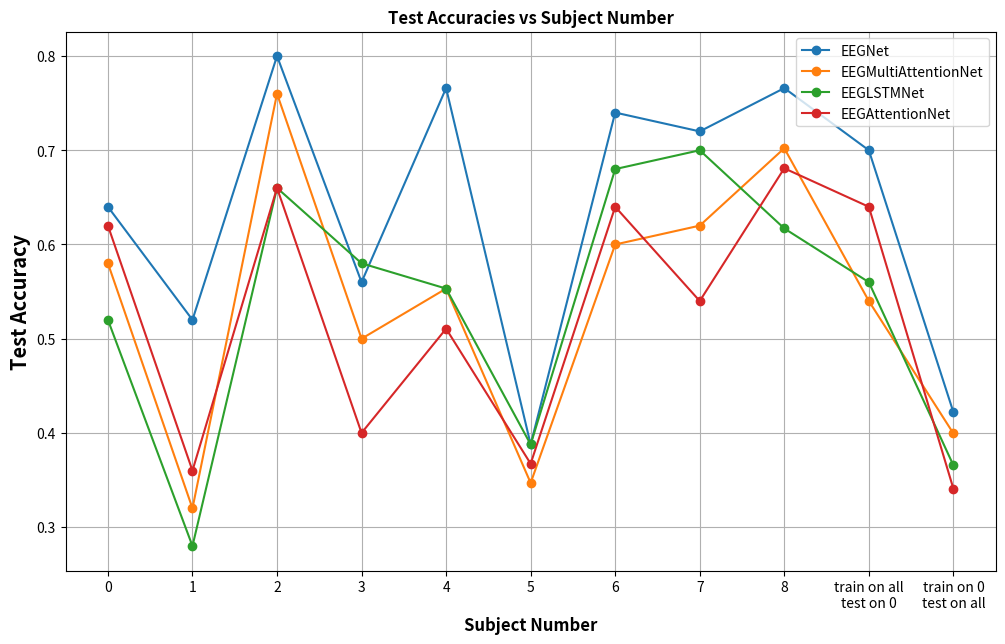

Recreate this plot in Python.
import matplotlib.pyplot as plt

# Data for each model's test accuracy per subject
eegnet_accuracies = [0.64, 0.52, 0.8, 0.56, 0.7659574468085106, 0.3877551020408163, 0.74, 0.72, 0.7659574468085106, 0.70, 0.4221]
multi_attention_accuracies = [0.58, 0.32, 0.76, 0.5, 0.5531914893617021, 0.3469387755102041, 0.6, 0.62, 0.7021276595744681, 0.54, 0.3995]
eeglstmnet_accuracies = [0.52, 0.28, 0.66, 0.58, 0.5531914893617021, 0.3877551020408163, 0.68, 0.7, 0.6170212765957447, 0.56, 0.3657]
eegattentionnet_accuracies = [0.62, 0.36, 0.66, 0.4, 0.5106382978723404, 0.3673469387755102, 0.64, 0.54, 0.6808510638297872, 0.64, 0.3409]

# Subject numbers
subjects = list(range(len(eegnet_accuracies)))

# Plotting
plt.figure(figsize=(12, 7))
plt.plot(subjects, eegnet_accuracies, label='EEGNet', marker='o')
plt.plot(subjects, multi_attention_accuracies, label='EEGMultiAttentionNet', marker='o')
plt.plot(subjects, eeglstmnet_accuracies, label='EEGLSTMNet', marker='o')
plt.plot(subjects, eegattentionnet_accuracies, label='EEGAttentionNet', marker='o')

# Custom x-axis labels
custom_labels = ['0', '1', '2', '3', '4', '5', '6', '7', '8', 'train on all\ntest on 0', 'train on 0\ntest on all']
plt.xticks(subjects, custom_labels)  # Applying custom labels with rotation for readability

# Labeling
plt.title('Test Accuracies vs Subject Number', fontsize='large', fontweight='bold')
plt.xlabel('Subject Number', fontsize='large', fontweight='bold')
plt.ylabel('Test Accuracy', fontsize='x-large', fontweight='bold')
plt.xticks(subjects)
plt.legend(fontsize='medium', title_fontsize='large')
plt.grid(True)

# Show plot
plt.show()
